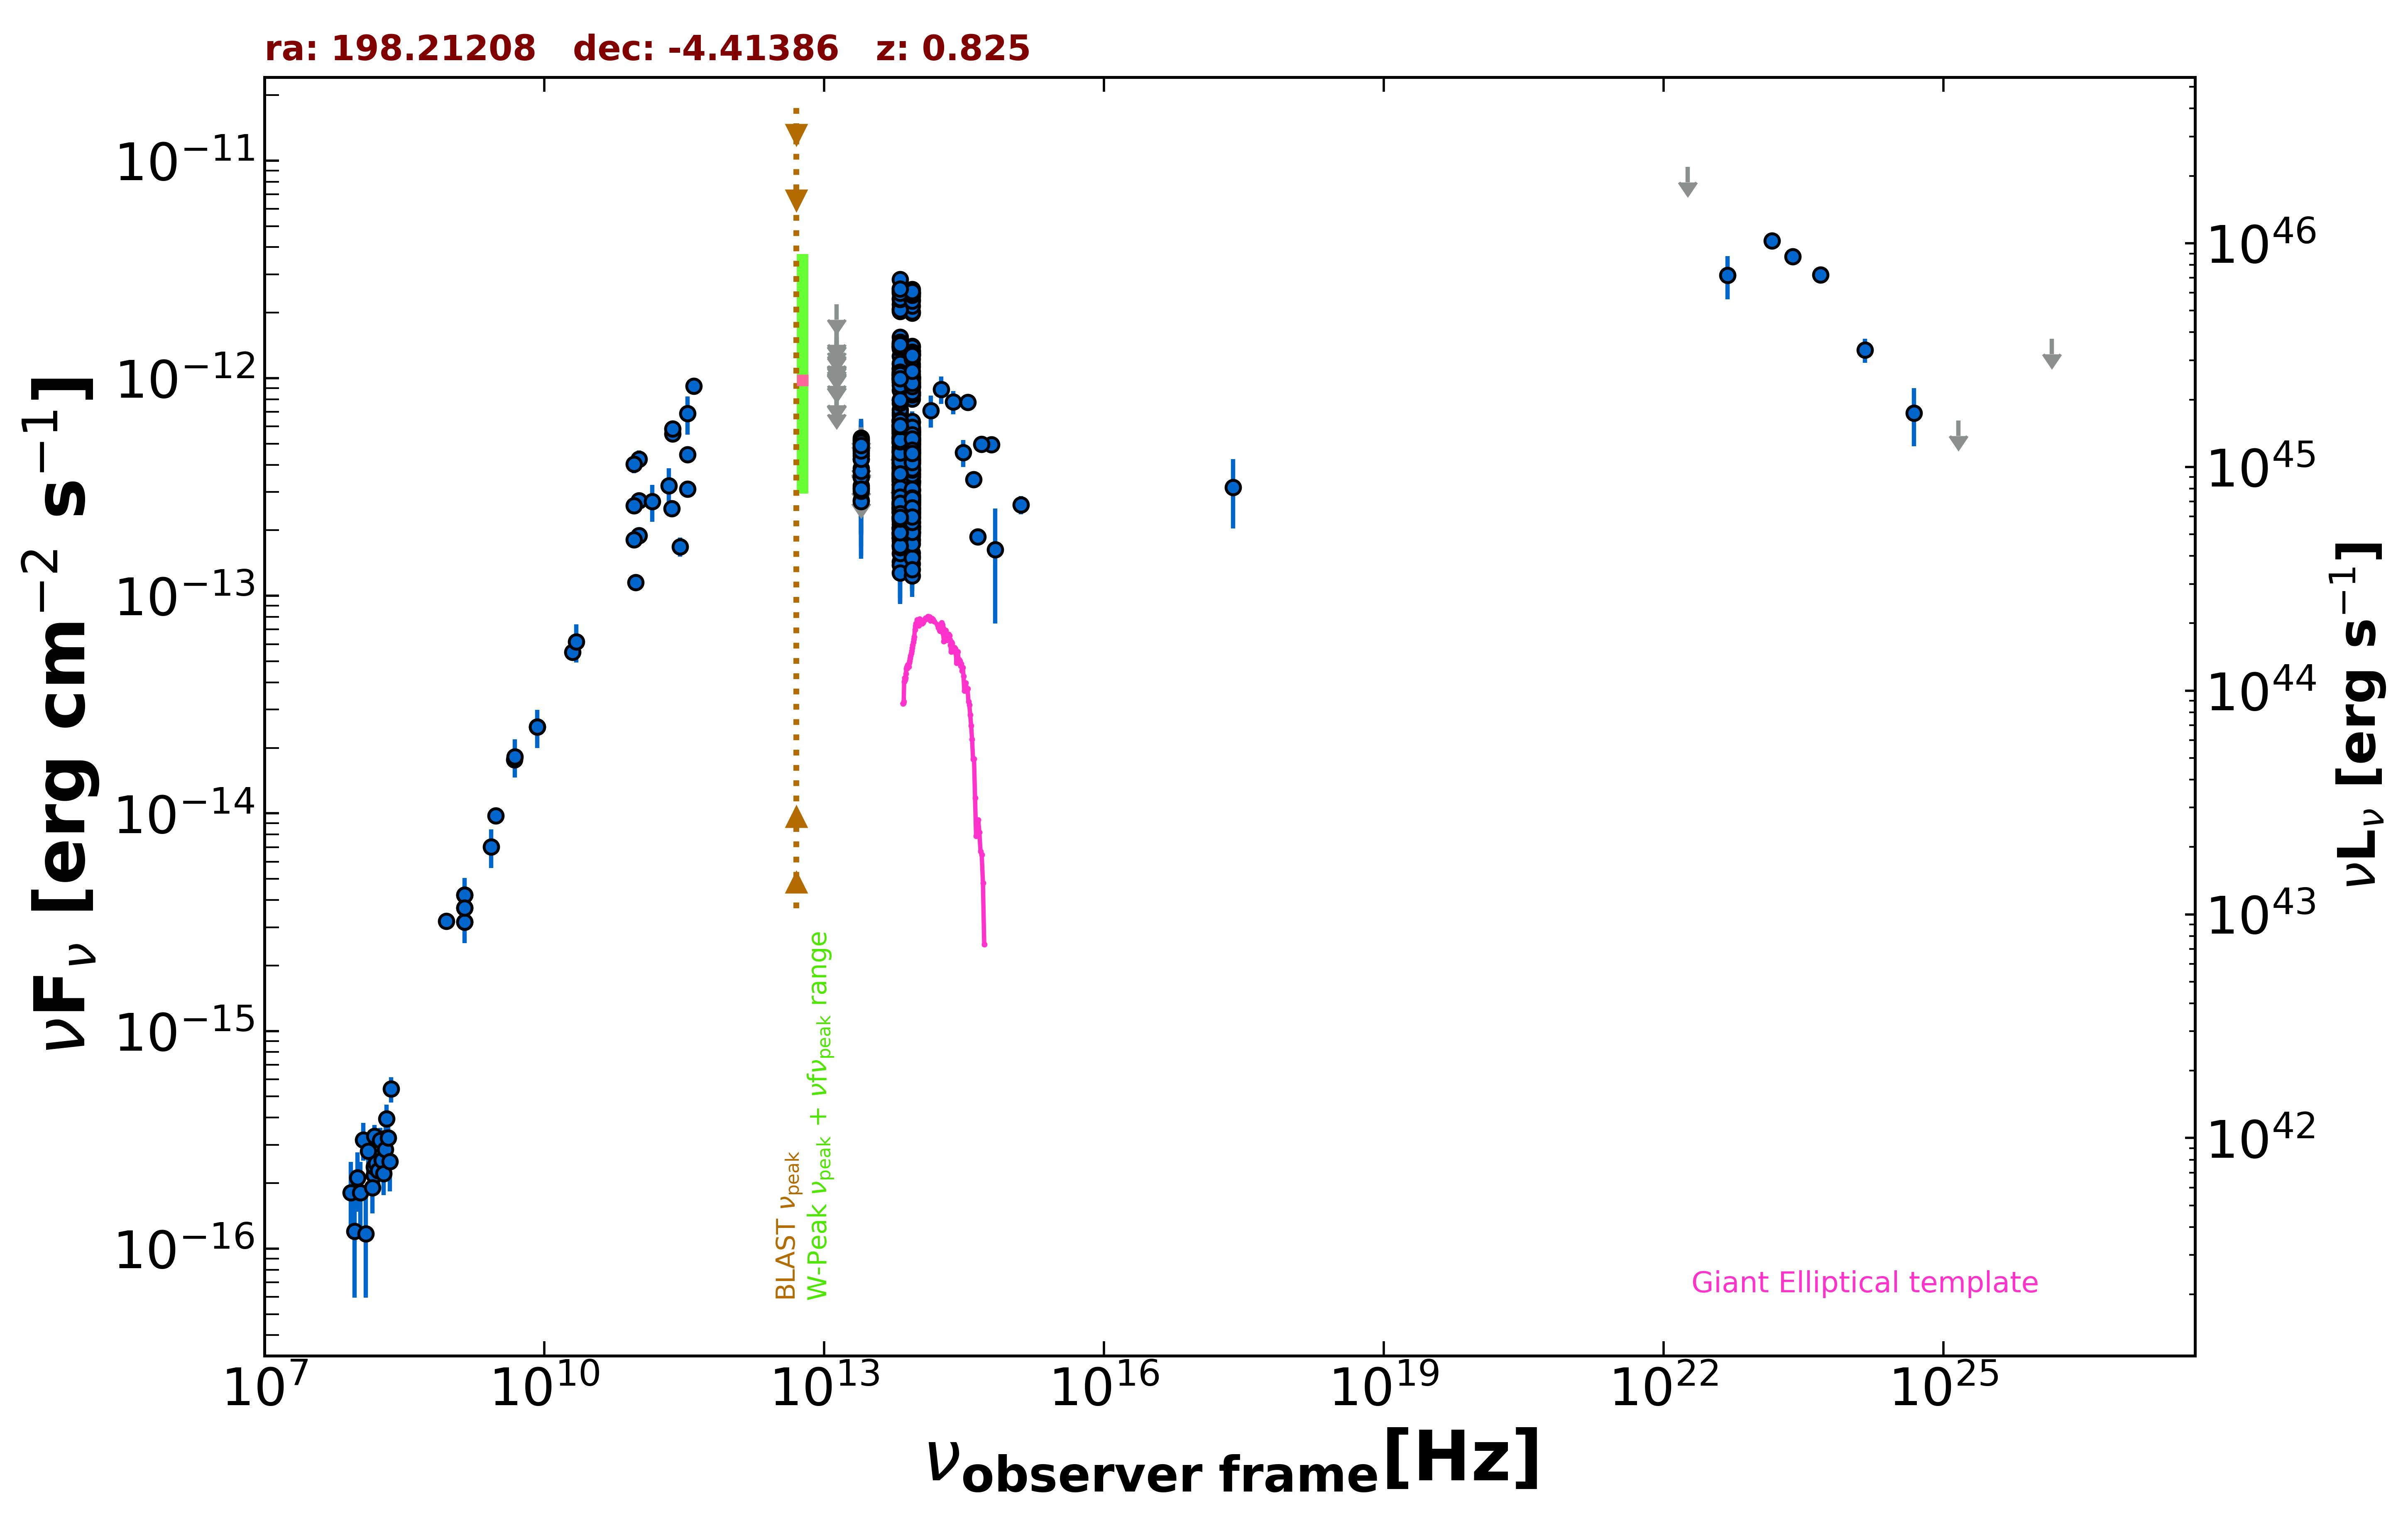

The data file committed next to this chart (first rows):
freq., flux, err_flux, MJD_start, MJD_end, flag, catalog, reference
1.400e+09, 3.684e-15, 2.000e-18, 55000, 55000, , FIRST, White et al. 1997  ApJ  475 479
1.400e+09, 3.164e-15, 9.500e-17, 55000, 55000, , NVSS, Condon et al. 1998  AJ  115  1693
8.870e+08, 3.203e-15, 2.290e-16, 55000, 55000, , RACS, Hale et al. 2021  PASA  38  e058
3.000e+09, 9.754e-15, 5.300e-17, 55000, 55000, , VLASSQL, Gordon et al. 2021  ApJS  255  30
2.418e+17, 3.145e-13, 1.104e-13, 55000, 55000, , RASS, Boller et al. 2016  A&A  103  1
1.500e+08, 2.170e-16, 2.205e-17, 55000, 55000, , TGSS150, Intema et al. 2017  A&A  598  A781
2.000e+10, 5.520e-14, 2.600e-15, 55000, 55000, , AT20G, Murphy et al. 2010  MNRAS  402  2403
8.400e+09, 2.493e-14, 0.000e+00, 55000, 55000, , CRATES, Healey et al. 2007  ApJS  171  61
1.400e+09, 4.214e-15, 0.000e+00, 55000, 55000, , NORTH20, White and Becker  1992  ApJS  79  331
4.800e+09, 1.766e-14, 1.055e-15, 55000, 55000, , PMN, Griffith et al. 1993-1996  VizieR  VIII/…
2.850e+11, 1.681e-13, 1.710e-14, 56920, 56920, , ALMA, Bonato et al. 2019  MNRAS  485  1188
9.504e+10, 1.150e-13, 9.500e-15, 56920, 56920, , ALMA, Bonato et al. 2019  MNRAS  485  1188
3.435e+11, 6.870e-13, 1.374e-13, 57677, 57677, , ALMA, Bonato et al. 2019  MNRAS  485  1188
1.035e+11, 4.243e-13, 4.140e-14, 57677, 57677, , ALMA, Bonato et al. 2019  MNRAS  485  1188
9.150e+10, 4.026e-13, 3.660e-14, 57677, 57677, , ALMA, Bonato et al. 2019  MNRAS  485  1188
4.014e+11, 9.195e-13, 4.620e-14, 57716, 57716, , ALMA, Bonato et al. 2019  MNRAS  485  1188
2.384e+11, 5.542e-13, 2.765e-14, 57828, 57828, , ALMA, Bonato et al. 2019  MNRAS  485  1188
2.380e+11, 5.855e-13, 2.855e-14, 57979, 57979, , ALMA, Bonato et al. 2019  MNRAS  485  1188
3.435e+11, 4.465e-13, 2.065e-14, 58139, 58139, , ALMA, Bonato et al. 2019  MNRAS  485  1188
1.035e+11, 2.743e-13, 1.345e-14, 58139, 58139, , ALMA, Bonato et al. 2019  MNRAS  485  1188
9.150e+10, 2.599e-13, 1.280e-14, 58139, 58139, , ALMA, Bonato et al. 2019  MNRAS  485  1188
2.330e+11, 2.516e-13, 1.165e-14, 58187, 58187, , ALMA, Bonato et al. 2019  MNRAS  485  1188
1.035e+11, 1.894e-13, 9.300e-15, 58187, 58187, , ALMA, Bonato et al. 2019  MNRAS  485  1188
9.150e+10, 1.812e-13, 9.150e-15, 58187, 58187, , ALMA, Bonato et al. 2019  MNRAS  485  1188
3.435e+11, 3.092e-13, 1.715e-14, 58201, 58201, , ALMA, Bonato et al. 2019  MNRAS  485  1188
1.430e+11, 2.714e-13, 5.270e-14, 55000, 55000, , PCCS2143, GHz The Planck Collaboration 2018  A&A  …
2.170e+11, 3.200e-13, 6.575e-14, 55000, 55000, , PCCS2217, GHz The Planck Collaboration 2018  A&A  …
1.389e+14, 7.114e-13, 1.192e-13, 55000, 55000, , 2MASS, Skrutskie et al. 2006  AJ  131  1163
1.804e+14, 8.890e-13, 1.280e-13, 55000, 55000, , 2MASS, Skrutskie et al. 2006  AJ  131  1163
2.427e+14, 7.770e-13, 9.470e-14, 55000, 55000, , 2MASS, Skrutskie et al. 2006  AJ  131  1163
8.817e+13, 3.680e-13, 2.700e-15, 55000, 55000, , UNWISE, Schlafly et al. 2019  ApJS  240  30
6.517e+13, 3.728e-13, 4.000e-15, 55000, 55000, , UNWISE, Schlafly et al. 2019  ApJS  240  30
8.817e+13, 3.370e-13, 1.025e-14, 55000, 55000, , WISE, Wright et al. 2010  AJ  140  1868
6.517e+13, 3.875e-13, 1.250e-14, 55000, 55000, , WISE, Wright et al. 2010  AJ  140  1868
2.498e+13, 3.502e-13, 3.520e-14, 55000, 55000, , WISE, Wright et al. 2010  AJ  140  1868
1.363e+13, 4.817e-13, 1.344e-13, 55000, 55000, , WISE, Wright et al. 2010  AJ  140  1868
8.817e+13, 2.672e-13, 2.465e-14, 56668, 56668, , NEOWISE, Mainzer et al. 2014  ApJ  792  30
6.517e+13, 2.676e-13, 4.180e-14, 56668, 56668, , NEOWISE, Mainzer et al. 2014  ApJ  792  30
8.817e+13, 2.845e-13, 2.675e-14, 56668, 56668, , NEOWISE, Mainzer et al. 2014  ApJ  792  30
6.517e+13, 3.666e-13, 4.195e-14, 56668, 56668, , NEOWISE, Mainzer et al. 2014  ApJ  792  30
8.817e+13, 3.065e-13, 2.545e-14, 56668, 56668, , NEOWISE, Mainzer et al. 2014  ApJ  792  30
6.517e+13, 3.431e-13, 3.990e-14, 56668, 56668, , NEOWISE, Mainzer et al. 2014  ApJ  792  30
8.817e+13, 2.597e-13, 2.855e-14, 56669, 56669, , NEOWISE, Mainzer et al. 2014  ApJ  792  30
6.517e+13, 3.434e-13, 5.145e-14, 56669, 56669, , NEOWISE, Mainzer et al. 2014  ApJ  792  30
8.817e+13, 2.887e-13, 3.515e-14, 56668, 56668, , NEOWISE, Mainzer et al. 2014  ApJ  792  30
6.517e+13, 3.886e-13, 4.305e-14, 56668, 56668, , NEOWISE, Mainzer et al. 2014  ApJ  792  30
8.817e+13, 2.626e-13, 2.860e-14, 56669, 56669, , NEOWISE, Mainzer et al. 2014  ApJ  792  30
6.517e+13, 3.864e-13, 3.955e-14, 56669, 56669, , NEOWISE, Mainzer et al. 2014  ApJ  792  30
8.817e+13, 2.788e-13, 2.700e-14, 56668, 56668, , NEOWISE, Mainzer et al. 2014  ApJ  792  30
6.517e+13, 2.698e-13, 4.015e-14, 56668, 56668, , NEOWISE, Mainzer et al. 2014  ApJ  792  30
8.817e+13, 4.052e-13, 3.360e-14, 56668, 56668, , NEOWISE, Mainzer et al. 2014  ApJ  792  30
6.517e+13, 2.738e-13, 4.025e-14, 56668, 56668, , NEOWISE, Mainzer et al. 2014  ApJ  792  30
8.817e+13, 2.853e-13, 2.840e-14, 56668, 56668, , NEOWISE, Mainzer et al. 2014  ApJ  792  30
6.517e+13, 3.350e-13, 4.920e-14, 56668, 56668, , NEOWISE, Mainzer et al. 2014  ApJ  792  30
8.817e+13, 3.370e-13, 2.735e-14, 56668, 56668, , NEOWISE, Mainzer et al. 2014  ApJ  792  30
6.517e+13, 2.574e-13, 4.770e-14, 56668, 56668, , NEOWISE, Mainzer et al. 2014  ApJ  792  30
8.817e+13, 3.219e-13, 2.555e-14, 56668, 56668, , NEOWISE, Mainzer et al. 2014  ApJ  792  30
6.517e+13, 3.650e-13, 3.940e-14, 56668, 56668, , NEOWISE, Mainzer et al. 2014  ApJ  792  30
8.817e+13, 3.290e-13, 3.100e-14, 56668, 56668, , NEOWISE, Mainzer et al. 2014  ApJ  792  30
6.517e+13, 3.600e-13, 4.955e-14, 56668, 56668, , NEOWISE, Mainzer et al. 2014  ApJ  792  30
... 633 more rows
